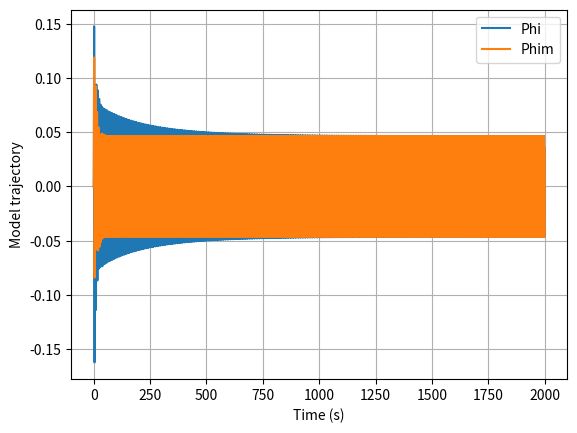
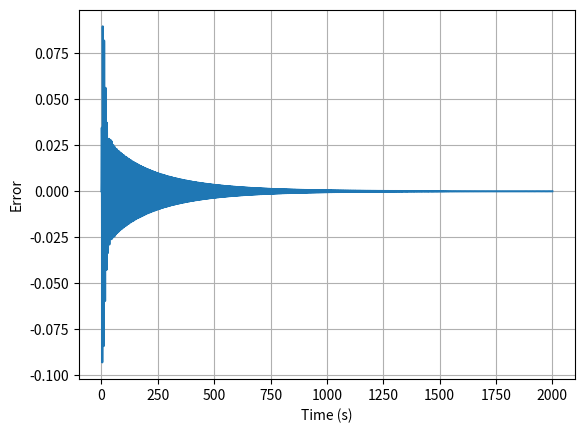
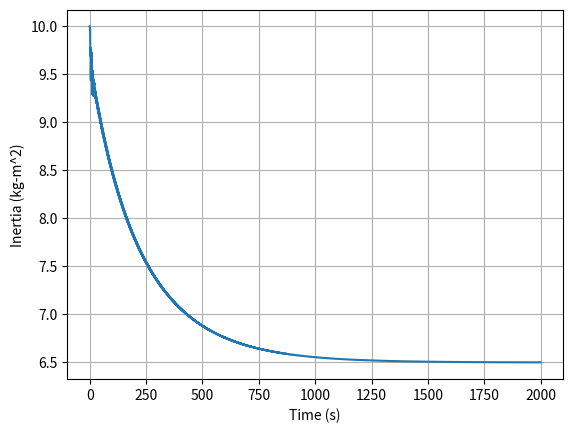

These charts were generated, in order, by the following Python code:
import numpy as np
import matplotlib.pyplot as plt
import scipy.integrate as I

def Derivatives(state,t):
    ##States
    phi = state[0]
    phidot = state[1]
    phim = state[2]
    phimdot = state[3]
    Ihat = state[4]
    
    ###Parameters
    ##The following inertias are from FASTPilot/FASTRotor/X8/Autopilot.cpp
    ##Ixx = 15.0
    ##Iyy = 15.0
    ##Izz = 20.0
    I = 6.5 ##constant roll inertia
    
    ###Error Signals
    phitilde = phi - phim
    phitildedot = phidot - phimdot
    
    ###Model Dynamics
    ##With self-tuning, there are no model dynamics
    r = 10.*np.pi/180.*np.sin(2*t)
    Ts = 5.0
    zed = 0.1
    wn = 4.6/Ts
    phimddot = -2*zed*wn*phimdot - (wn**2)*phim + (wn**2)*r
    
    ###Control
    ##Pulling these gains from FASTPilot/FASTRotor/X8/Autopilot.cpp
    ##This code doesnt use ki or kyaw. Not sure if we will need it? Need to ask...
    kd = 2*zed*wn
    kp = wn**2
    v = phimddot - kd*phitildedot - kp*phitilde
    T = Ihat*v
    
    ###Plant Dynamics and Kinematics
    #phidot already defined
    # Inertia * ang accel = Torque
    phiddot = T/I
    
    mrac = 20.0
    Ihatdot = -mrac*phitildedot*v
    
    return np.asarray([phidot,phiddot,phimdot,phimddot,Ihatdot])
    

plt.close("all")

##Time vector
tout = np.linspace(0,2000,10000)
##Initial Conditions
phi0 = 0. ##I think this is right because drone starts at zero roll angle.
phidot0 = 0. ##^^^^^^^^^^^^^
phim0 = 0. ##Let's assume perfect measurement
phimdot0 = 0. ##^^^^^^^^^^^^^
Ihat0 = 10. #This is our guess of our inertia
state_initial = np.asarray([phi0,phidot0,phim0,phimdot0,Ihat0])
state_out = I.odeint(Derivatives,state_initial,tout)

###Extract my states
phiout = state_out[:,0]
phimout = state_out[:,2]
Ihatout = state_out[:,4]

plt.figure()
plt.plot(tout,phiout,label='Phi')
plt.plot(tout,phimout,label='Phim')
plt.xlabel('Time (s)')
plt.ylabel('Model trajectory')
plt.legend()
plt.grid()

plt.figure()
plt.plot(tout,phiout-phimout)
plt.xlabel('Time (s)')
plt.ylabel('Error')
plt.grid()

plt.figure()
plt.plot(tout,Ihatout)
plt.xlabel('Time (s)')
plt.ylabel('Inertia (kg-m^2)')
plt.grid()

plt.show()